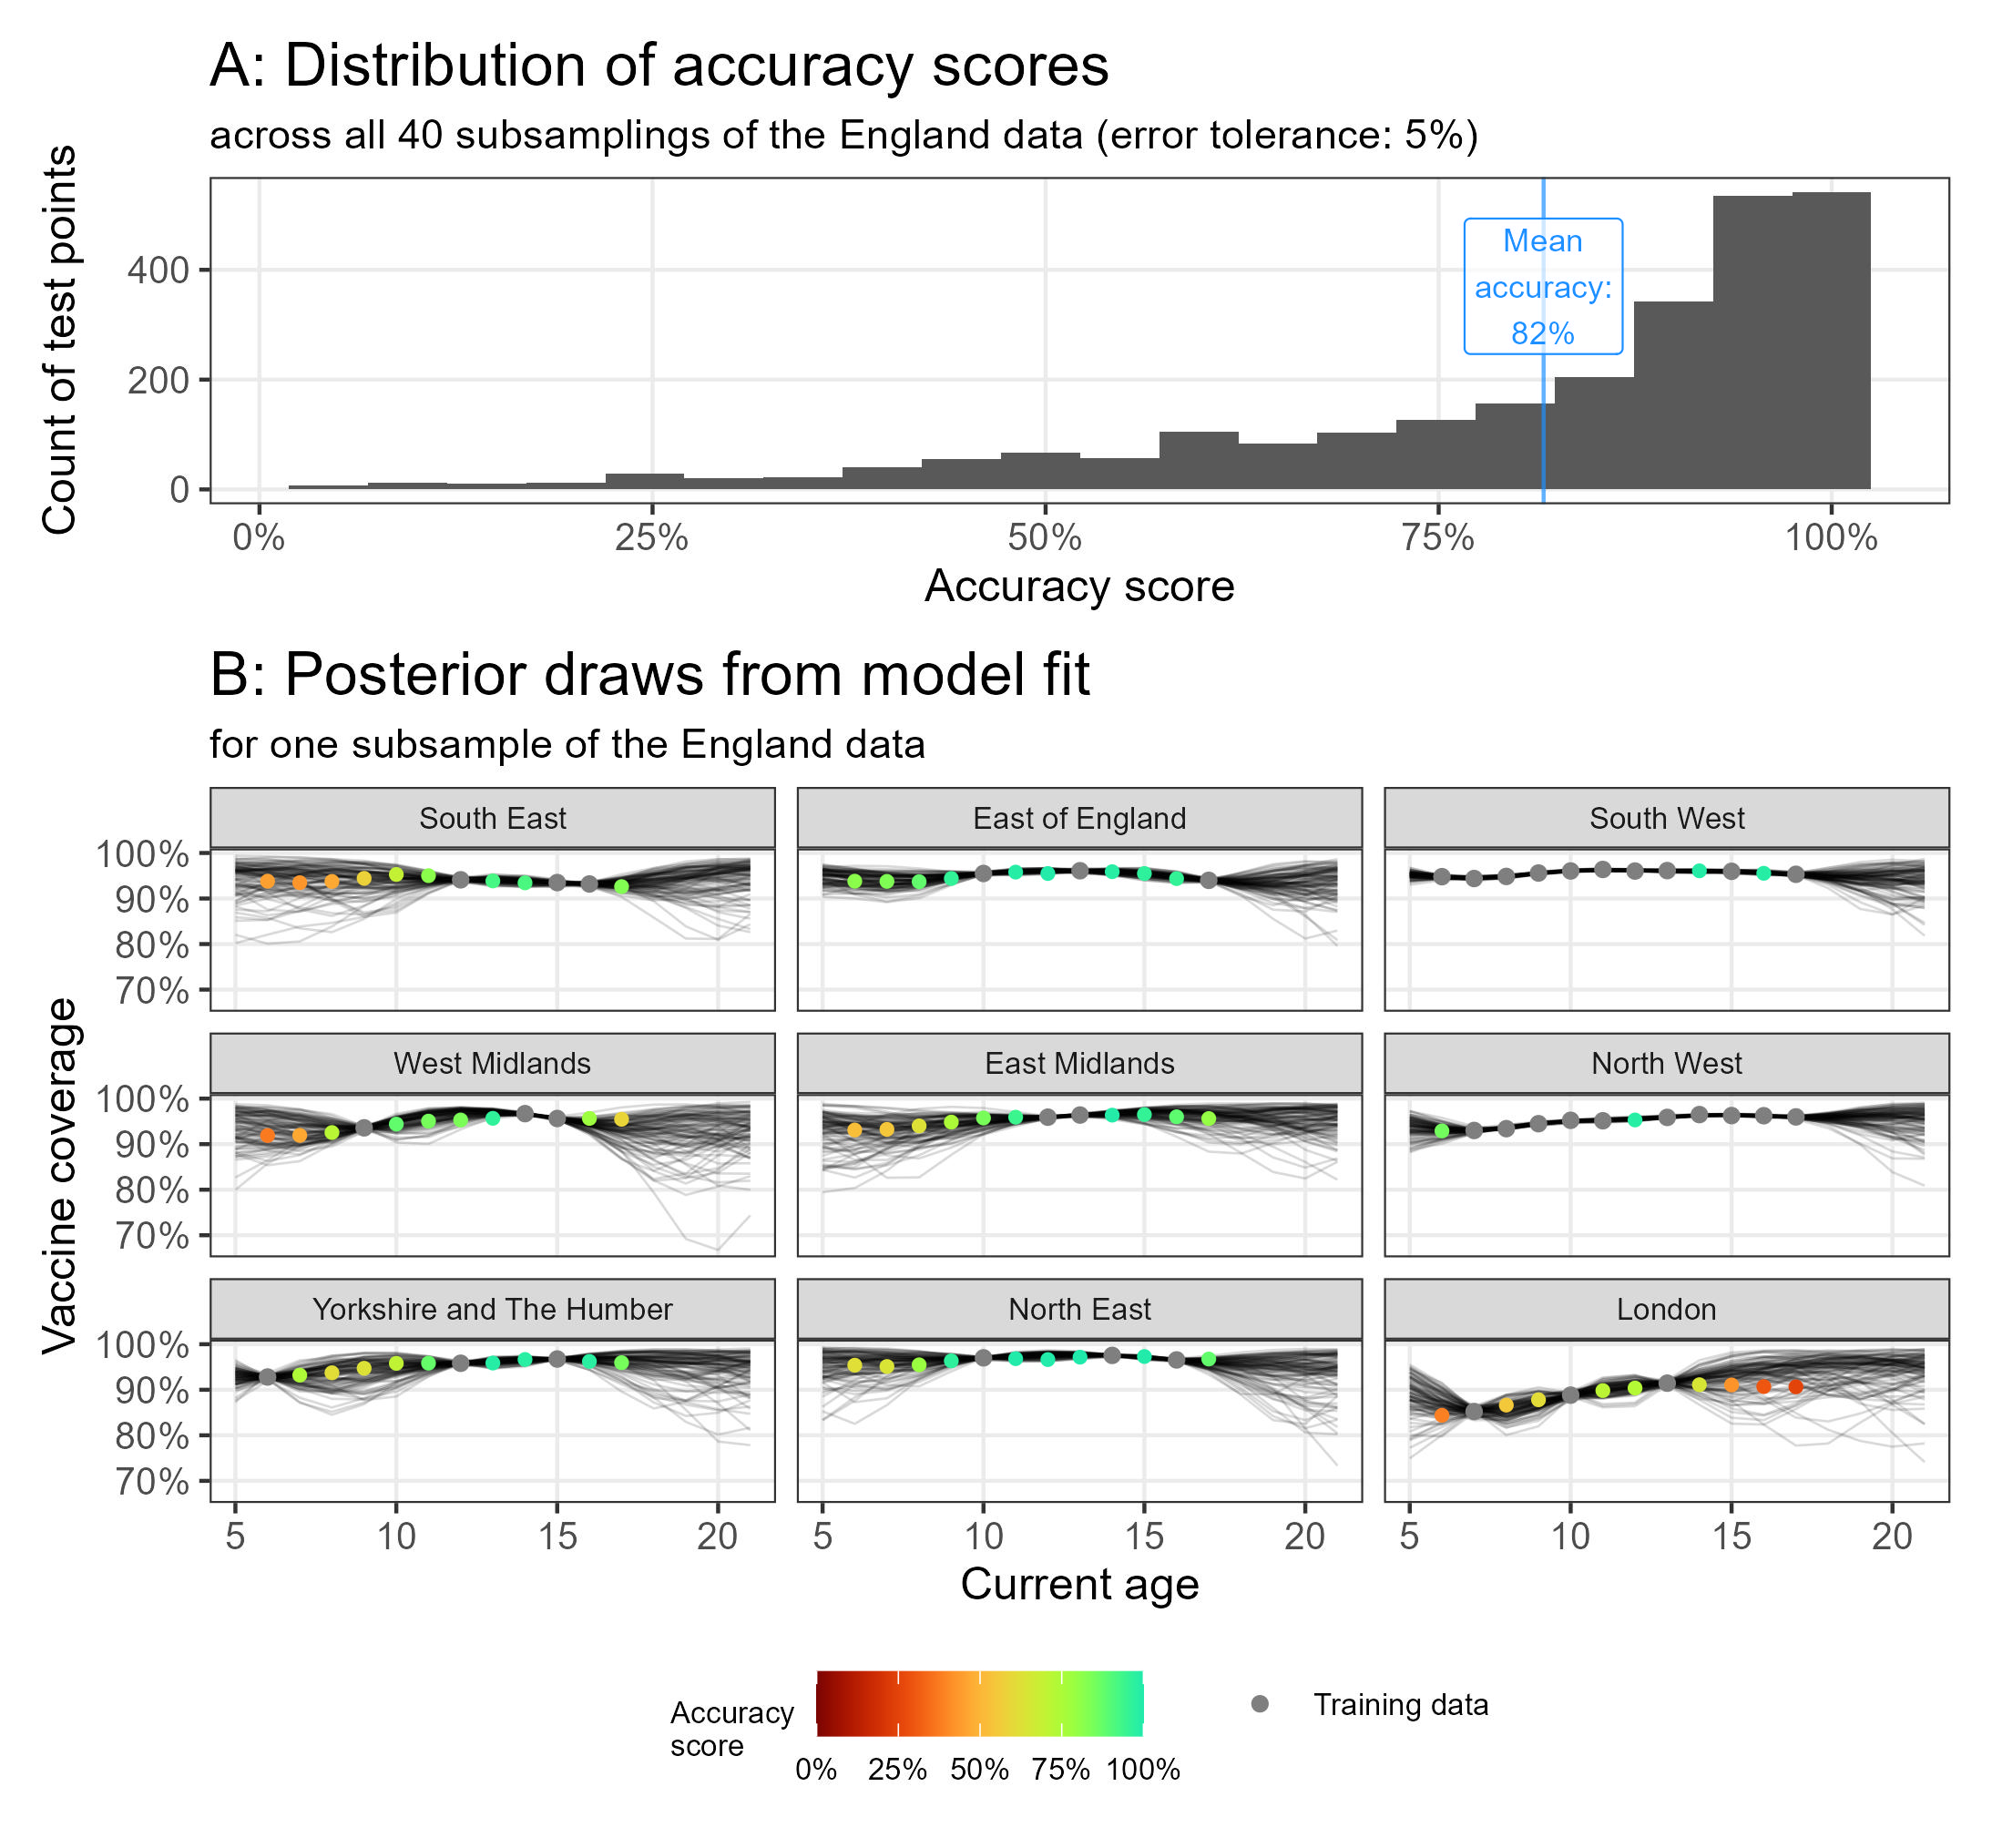

R code for this plot:
# Load data from pipeline
targets::tar_load(accuracy)
targets::tar_load(error_tolerance)
id_branch <- 3
targets::tar_load(data_split, branch = id_branch)
targets::tar_load(fit_hp, branch = id_branch)
accuracy_branch <- targets::tar_read(accuracy, branch = id_branch)

# Source plotting function
source(here::here("R", "make_fig_england_accuracy.R"))

# fig_england_accuracy
fig_england_accuracy <- make_fig_england_accuracy(accuracy, error_tolerance, data_split, fit_hp, accuracy_branch)

# fig_england_accuracy

ggsave(
  here::here("results", "fig-england-accuracy.pdf"),
  fig_england_accuracy, 
  width = fig_w, height = 1.5*fig_h,
  dpi = 300
)

ggsave(
  here::here("results", "fig-england-accuracy.jpeg"), fig_england_accuracy, 
  width = fig_w, height = 1.5*fig_h, 
  dpi = 300
)
